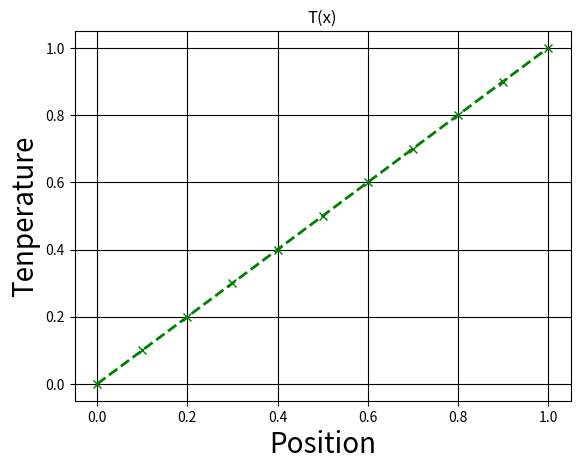

Reproduce this figure in Python.
import numpy as np
import matplotlib.pyplot as plt

# grid points
N = 11

# domain size
L = 1

# grid spacing
h = np.float64(L / (N-1))

# iterations
iteration = 0
max_iter = 1000

# temperature array
T = np.zeros(N)
T[-1] = 1

# iterated temperature array
T_new = T.copy()

#error-related
epsilon_mag = 10
epsilon = 1e-8
numerical_error = np.inf

while numerical_error > epsilon:
    for i in range(1, N-1):
        T_new[i]= 0.5 * (T[i-1] + T[i+1])
    diff = np.abs(T - T_new)
    numerical_error = diff.sum()
    iteration += 1
    T = T_new.copy()
    print(f'iter: {iteration} | err: {numerical_error} | T: {T}')

# plot results
x_dom = np.arange(N) * h
plt.plot(x_dom, T, 'gx--', linewidth=2)
plt.grid(True, color = 'k')

plt.xlabel("Position", size=20)
plt.ylabel("Tenperature", size=20)
plt.title("T(x)")
plt.show()

apple = 1
